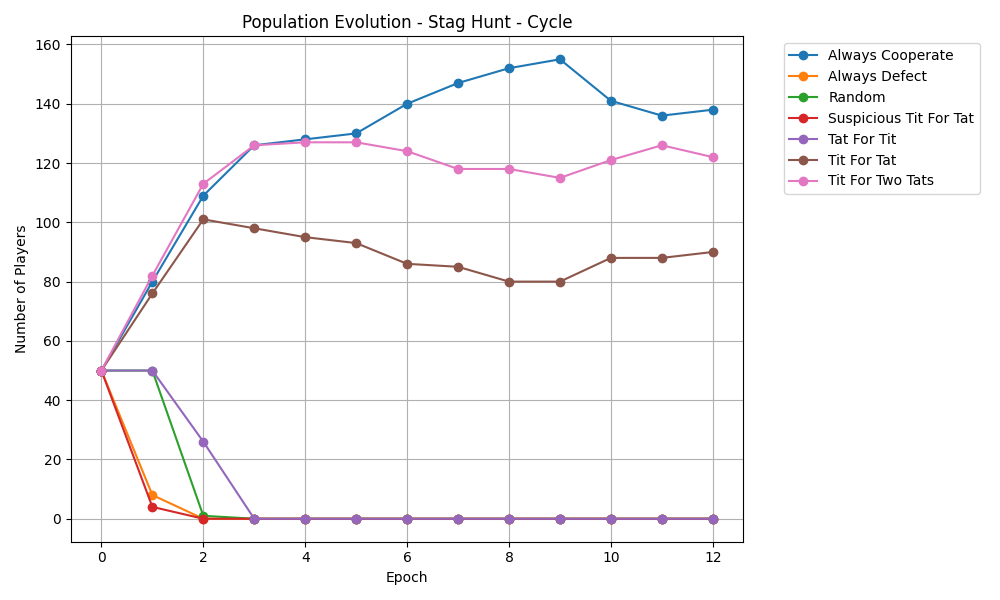

The data file committed next to this chart (first rows):
epoch, Always Cooperate, Always Defect, Random, Suspicious Tit For Tat, Tat For Tit, Tit For Tat, Tit For Two Tats
0, 50, 50, 50, 50, 50, 50, 50
1, 80, 8, 50, 4, 50, 76, 82
2, 109, 0, 1, 0, 26, 101, 113
3, 126, 0, 0, 0, 0, 98, 126
4, 128, 0, 0, 0, 0, 95, 127
5, 130, 0, 0, 0, 0, 93, 127
6, 140, 0, 0, 0, 0, 86, 124
7, 147, 0, 0, 0, 0, 85, 118
8, 152, 0, 0, 0, 0, 80, 118
9, 155, 0, 0, 0, 0, 80, 115
10, 141, 0, 0, 0, 0, 88, 121
11, 136, 0, 0, 0, 0, 88, 126
12, 138, 0, 0, 0, 0, 90, 122
